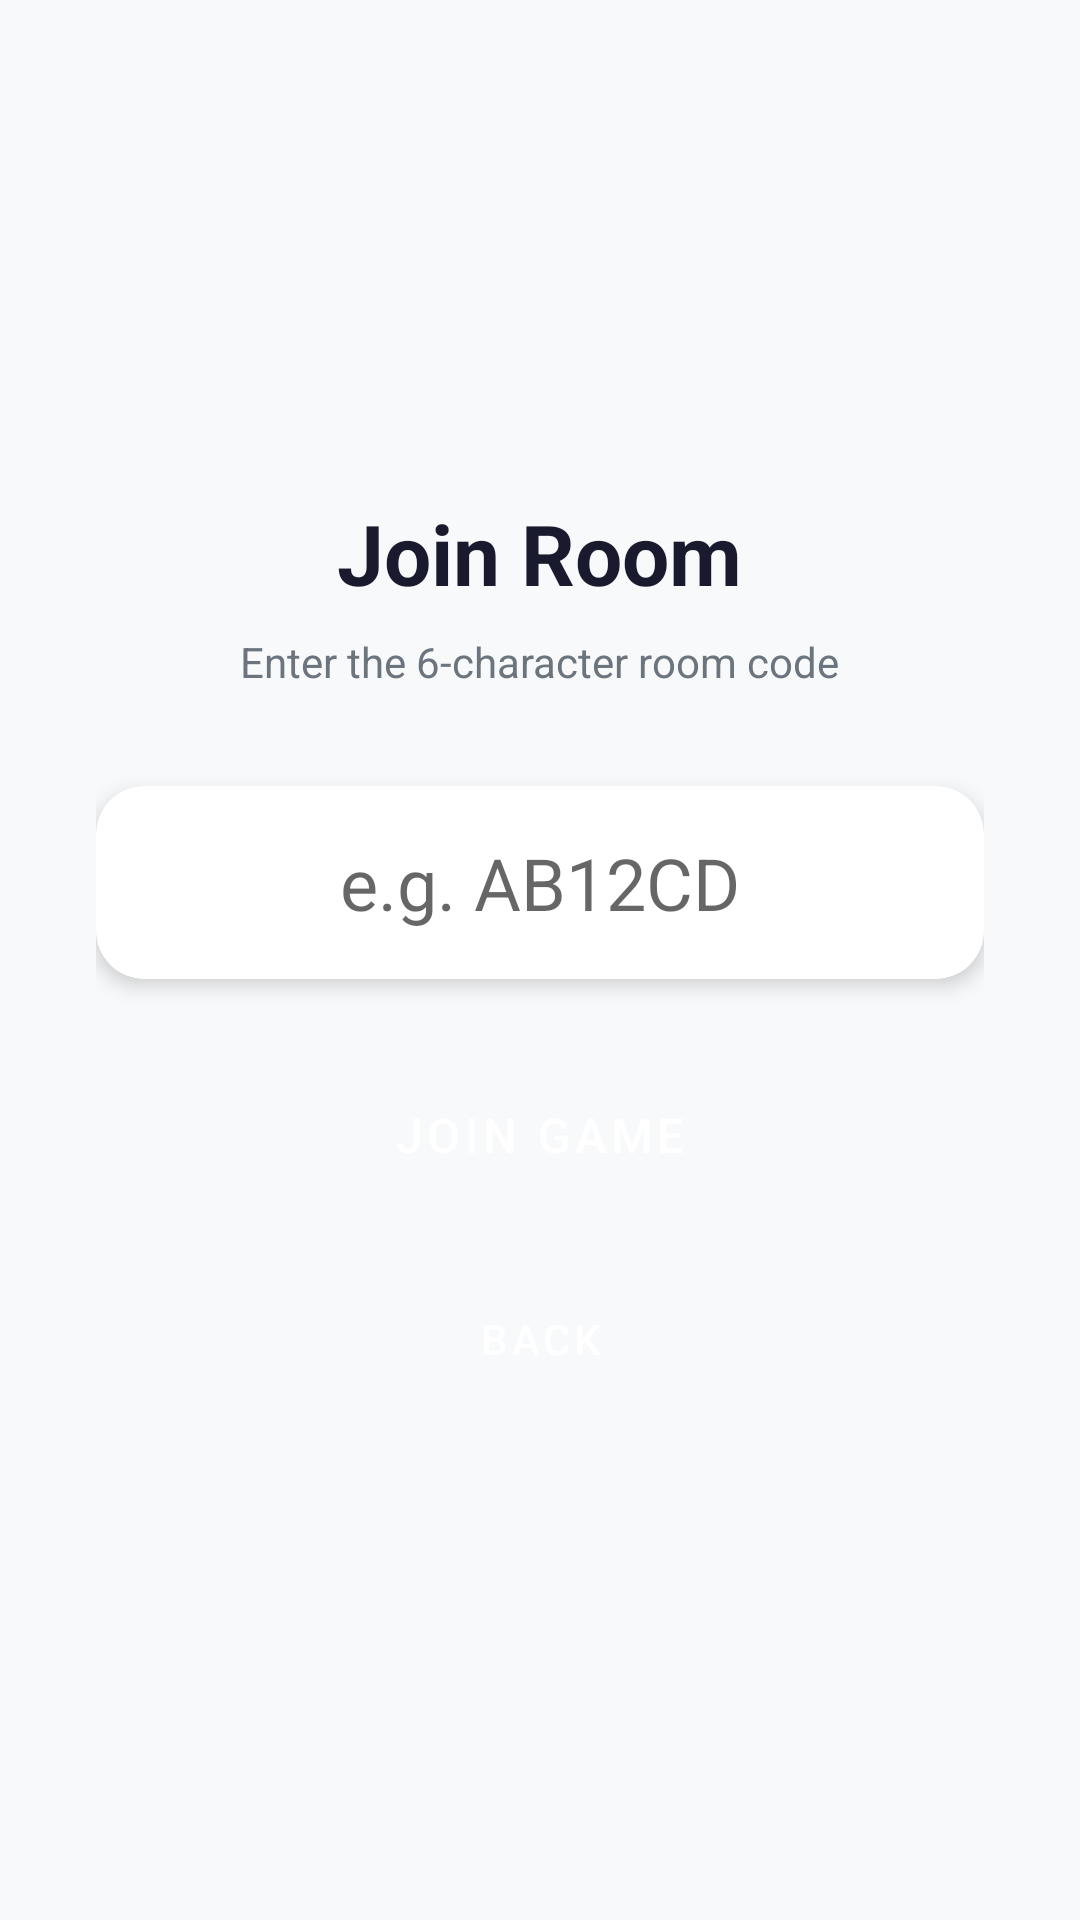

Android layout source for this screen:
<!-- AndroidManifest.xml: application theme Theme.DareU -->
<!-- res/layout/activity_join_room.xml -->
<?xml version="1.0" encoding="utf-8"?>
<LinearLayout xmlns:android="http://schemas.android.com/apk/res/android"
    android:layout_width="match_parent" android:layout_height="match_parent"
    android:orientation="vertical" android:gravity="center"
    android:background="#F8F9FA" android:padding="32dp">

    <TextView android:text="Join Room" android:textSize="28sp" android:textStyle="bold"
        android:textColor="#1A1A2E" android:layout_marginBottom="8dp"
        android:layout_width="wrap_content" android:layout_height="wrap_content"/>
    <TextView android:text="Enter the 6-character room code"
        android:textSize="14sp" android:textColor="#6C757D" android:layout_marginBottom="32dp"
        android:layout_width="wrap_content" android:layout_height="wrap_content"/>

    <androidx.cardview.widget.CardView
        xmlns:app="http://schemas.android.com/apk/res-auto"
        android:layout_width="match_parent" android:layout_height="wrap_content"
        android:layout_marginBottom="24dp" app:cardCornerRadius="16dp" app:cardElevation="4dp">
        <EditText android:id="@+id/roomCodeInput" android:hint="e.g. AB12CD"
            android:inputType="textCapCharacters" android:textSize="24sp"
            android:gravity="center" android:padding="16dp" android:background="@null"
            android:layout_width="match_parent" android:layout_height="wrap_content"/>
    </androidx.cardview.widget.CardView>

    <Button android:id="@+id/confirmJoinBtn" android:text="Join Game"
        android:layout_width="match_parent" android:layout_height="56dp"
        android:layout_marginBottom="12dp" android:backgroundTint="#4361EE"
        android:textColor="#FFFFFF" android:textSize="16sp"
        style="@style/Widget.MaterialComponents.Button"/>
    <Button android:id="@+id/backBtn" android:text="Back"
        android:layout_width="match_parent" android:layout_height="56dp"
        android:backgroundTint="#6C757D" android:textColor="#FFFFFF"
        style="@style/Widget.MaterialComponents.Button"/>
</LinearLayout>
<!-- resources referenced by this layout -->
<resources>
  <style name="Theme.DareU" parent="Theme.MaterialComponents.DayNight.DarkActionBar">
          
          <item name="colorPrimary">@color/purple_500</item>
          <item name="colorPrimaryVariant">@color/purple_700</item>
          <item name="colorOnPrimary">@color/white</item>
          
          <item name="colorSecondary">@color/teal_200</item>
          <item name="colorSecondaryVariant">@color/teal_700</item>
          <item name="colorOnSecondary">@color/black</item>
          
          <item name="android:statusBarColor">?attr/colorPrimaryVariant</item>
          
      </style>
  <!-- not gathered from this repository: default colours our renderer supplied (Android Studio template values) -->
  <color name="purple_500">#FF6200EE</color>
  <color name="purple_700">#FF3700B3</color>
  <color name="teal_200">#FF03DAC5</color>
  <color name="teal_700">#FF018786</color>
  <color name="black">#FF000000</color>
  <color name="white">#FFFFFFFF</color>
</resources>
